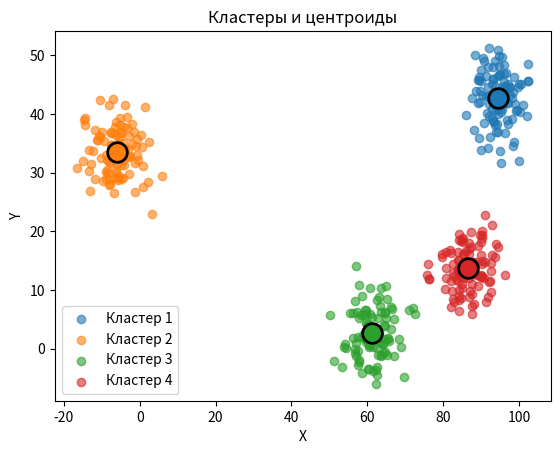

Reproduce this figure in Python.
from typing import Iterable, List
import matplotlib.pyplot as plt
import numpy as np


class AmountClustersError(Exception):
    def __init__(self, n_clusters: int, message="n_clusters can't be negative value") -> None:
        self.n_clusters: int = n_clusters
        self.message: str = message
        super().__init__(message)

    def __str__(self) -> str:
        return f'{self.message} --- n_clusters - {self.n_clusters}'


class KMeans(object):
    """ Классический алгоритм кластеризации KMeans.

    Аргументы конструктора
        n_clusters (int): число кластеров для кластеризации.
    """

    def __init__(self, n_clusters: int, dots: List[Iterable]) -> None:
        if n_clusters <= 0:
            raise AmountClustersError(n_clusters)
        self.n_clusters = n_clusters
        self.dots = dots
        self.centroids = None
        self.clusters = None

    def kmeans_pp(self, X, n_clusters=3, seed=0):
        """Инициализация центроидов методом kmeans++.

        Аргументы:
            X (np.ndarray): Данные для кластеризации, shape = (n_samples, n_features)
            n_clusters (int): Количество кластеров.
            seed (int): random seed.

        Возвращает:
            centroids (np.ndarray): Начальные центроиды (n_clusters, n_features)
        """
        np.random.seed(seed)
        centroids = []
        centroid_ind = np.random.choice(X.shape[0])
        centroids.append(X[centroid_ind])
        for _ in range(n_clusters - 1):
            dists = np.array([min(np.linalg.norm(x - c)**2 for c in centroids) for x in X])
            probs = dists / np.sum(dists)
            next_centroid_idx = np.random.choice(len(X), p=probs)
            centroids.append(X[next_centroid_idx])
        return np.stack(centroids)

    def fit(self, X: np.ndarray = None, min_d: float = 1e-4, max_iter: int = 1000, seed: int = 0) -> 'KMeans':
        """
        Запускает основной алгоритм поиска кластеров.

        Аргументы
            X (np.ndarray) — данные для кластеризации, shape = (n_samples, n_features)
            min_d (float) — минимальное изменение центроидов для останова
            max_iter (int) — максимальное количество итераций
            seed (int) — random seed

        Возвращает
            self
        """
        if X is not None:
            self.dots = X
        elif self.dots is not None:
            X = self.dots
        else:
            raise ValueError("No data provided for fit.")

        np.random.seed(seed)
        n_samples = X.shape[0]
        self.centroids = self.kmeans_pp(X, self.n_clusters, seed)
        
        shift = float('inf')
        iter_count = 0
        while shift > min_d and iter_count < max_iter:
            clusters = [[] for _ in range(self.n_clusters)]
            for x in X:
                dists = np.linalg.norm(self.centroids - x, axis=1)
                cluster_ind = np.argmin(dists)
                clusters[cluster_ind].append(x)
            new_centroids = []
            for j in range(self.n_clusters):
                if clusters[j]:
                    new_centroids.append(np.mean(clusters[j], axis=0))
                else:
                    new_centroids.append(self.centroids[j])
            new_centroids = np.array(new_centroids)
            
            shift = np.linalg.norm(self.centroids - new_centroids)
            self.centroids = new_centroids
            iter_count += 1

        self.clusters = clusters
        return self

    def predict(self, new_x) -> List[int]:
        """
        Прогнозирует к какому кластеру принадлежат новые точки X.

        Аргументы:
            X (np.ndarray): Точки для предсказания, shape = (n_samples, n_features)

        Возвращает:
            labels (List[int]): номера кластеров для каждой точки
        """
        new_x = np.asarray(new_x)
        labels = []
        for x in new_x:
            dists = np.linalg.norm(self.centroids - x, axis=1)
            cluster_ind = np.argmin(dists)
            labels.append(cluster_ind)
        return labels

    @staticmethod
    def plot_dots(centers, dots) -> None:
        """Рисуем точки и их центроиды. Один кластер — один цвет."""
        colors = plt.cm.tab10.colors
        for i, cluster_points in enumerate(dots):
            cluster_points = np.array(cluster_points)
            color = colors[i % len(colors)]
            if cluster_points.size != 0:
                plt.scatter(cluster_points[:, 0], cluster_points[:, 1],
                           color=color, label=f'Кластер {i+1}', alpha=0.6)
            plt.scatter(
                centers[i][0], centers[i][1],
                color=color, marker='o', edgecolor='k',
                s=200, linewidths=2, zorder=10
            )
        plt.legend()
        plt.title('Кластеры и центроиды')
        plt.xlabel('X')
        plt.ylabel('Y')
        plt.show()


if __name__ == '__main__':
    np.random.seed(1000)
    n_clusters = 4
    points = 100
    centers = np.random.uniform(-10, 100, (n_clusters, 2))
    clouds = []
    for center in centers:
        cloud = center + np.random.randn(points, 2) * 4
        clouds.append(cloud)
    X = np.concatenate(clouds)

    model = KMeans(n_clusters=4, dots=X)
    model.fit()
    KMeans.plot_dots(model.centroids, model.clusters)